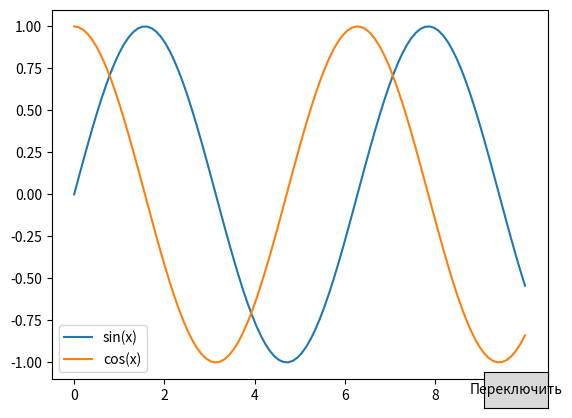

This figure's Python source:
import matplotlib.pyplot as plt
from matplotlib.widgets import Button
import numpy as np

# Создаем несколько графиков
x = np.linspace(0, 10, 100)
y1 = np.sin(x)
y2 = np.cos(x)

fig, ax = plt.subplots()
ax.plot(x, y1, label='sin(x)')
ax.plot(x, y2, label='cos(x)')
ax.legend()

# Определяем функцию для переключения графиков
def switch_graphs(event):
    lines = ax.get_lines()
    for line in lines:
        visibility = line.get_visible()
        line.set_visible(not visibility)
    plt.draw()

# Создаем кнопку для переключения графиков
button = Button(plt.axes([0.8, 0.05, 0.1, 0.075]), 'Переключить')
button.on_clicked(switch_graphs)

plt.show()
